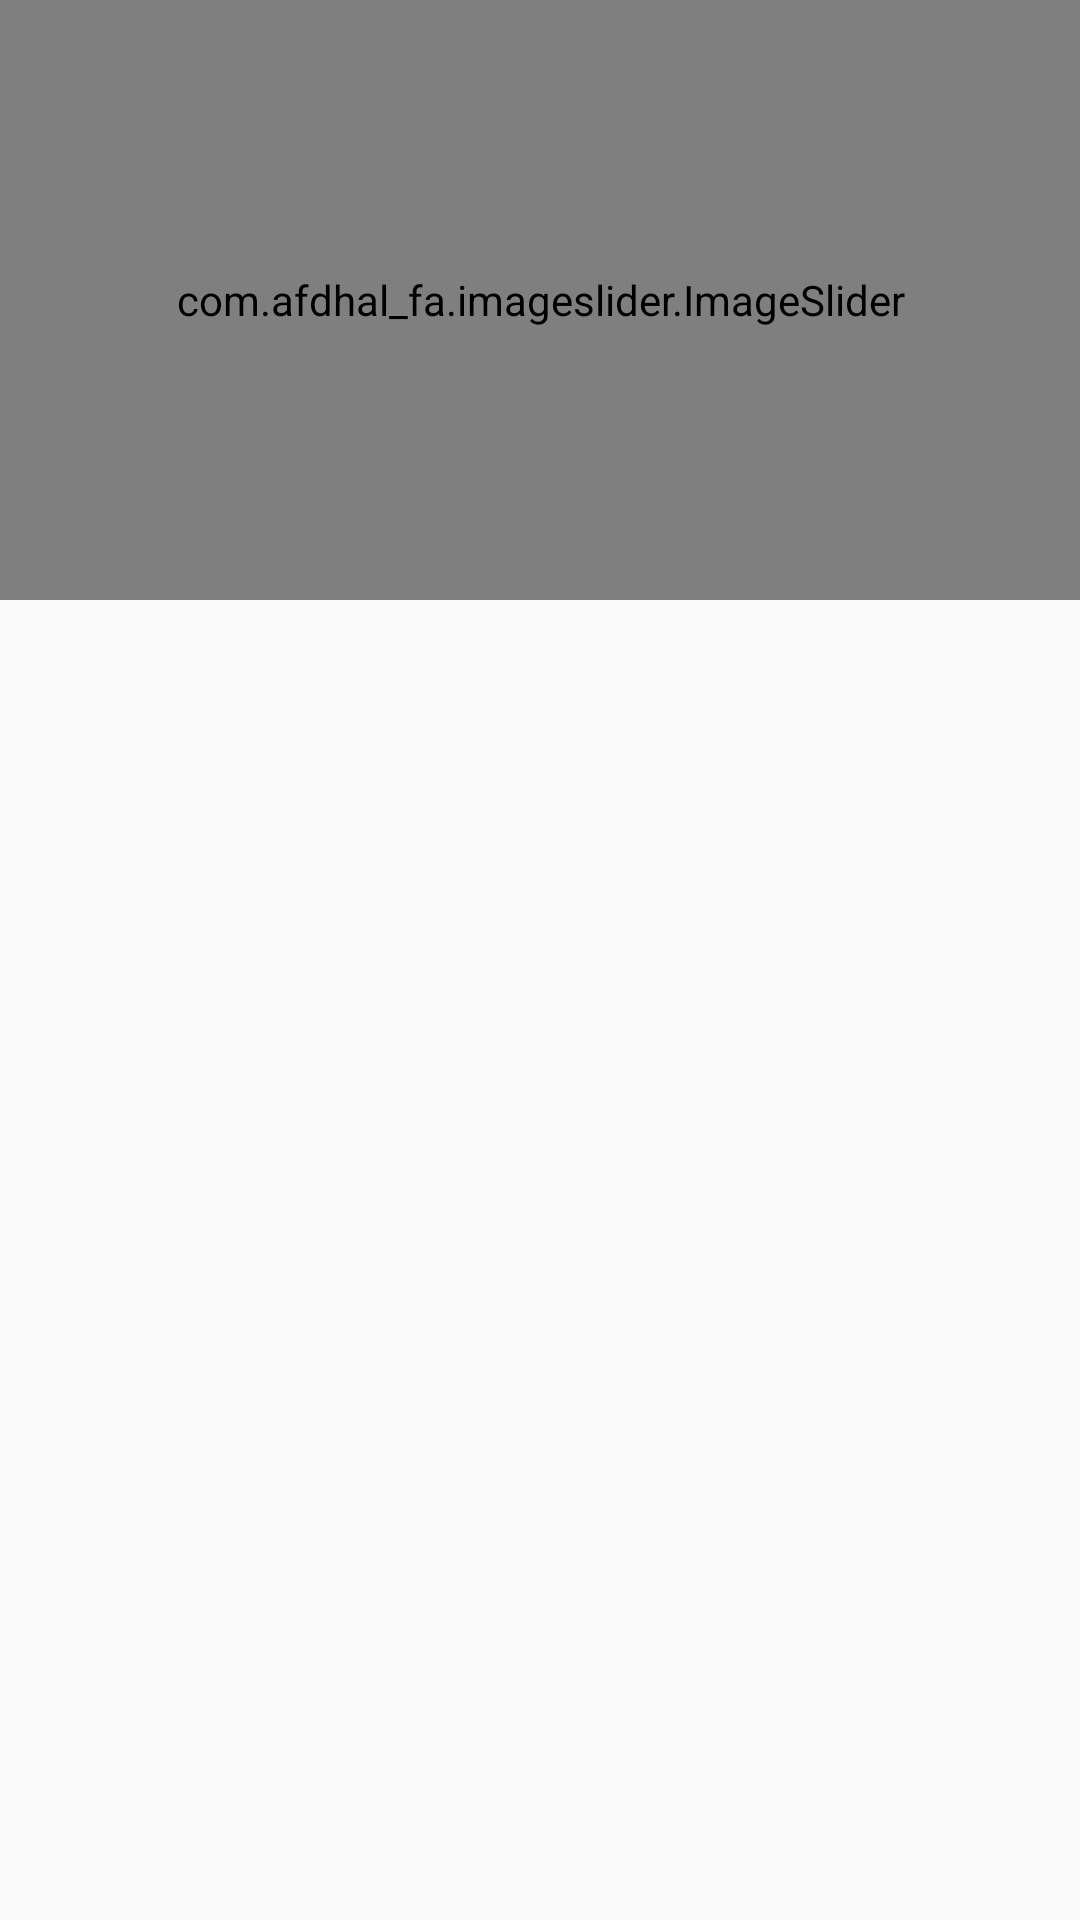

Write the Android layout XML for this screen, with the resource values it uses.
<!-- AndroidManifest.xml: application theme Theme.21TwelvePractical -->
<!-- res/layout/activity_product_details.xml -->
<?xml version="1.0" encoding="utf-8"?>
<layout xmlns:android="http://schemas.android.com/apk/res/android"
    xmlns:app="http://schemas.android.com/apk/res-auto"
    xmlns:tools="http://schemas.android.com/tools">

    <data>

    </data>

    <androidx.constraintlayout.widget.ConstraintLayout
        android:layout_width="match_parent"
        android:layout_height="match_parent"
        tools:context=".activity.productDetails.ProductDetailsActivity">

        <com.afdhal_fa.imageslider.ImageSlider
            android:id="@+id/imageSlide"
            android:layout_width="match_parent"
            android:layout_height="200dp"
            app:iss_auto_cycle="true"
            app:iss_delay="1"
            app:iss_image_scaleType="fitXY"
            app:iss_period="1000"
            app:layout_constraintStart_toStartOf="parent"
            app:layout_constraintEnd_toEndOf="parent"
            app:layout_constraintTop_toTopOf="parent"/>

        <TextView
            android:id="@+id/tvProductDetailsShow"
            android:layout_width="0dp"
            android:layout_height="wrap_content"
            android:layout_margin="20dp"
            android:paddingBottom="10dp"
            app:layout_constraintTop_toBottomOf="@id/imageSlide"
            app:layout_constraintEnd_toEndOf="parent"
            app:layout_constraintStart_toStartOf="parent"/>

    </androidx.constraintlayout.widget.ConstraintLayout>
</layout>
<!-- resources referenced by this layout -->
<resources>
  <style name="Theme.21TwelvePractical" parent="Theme.AppCompat.Light.NoActionBar">
          
          <item name="colorPrimary">@color/purple_500</item>
          <item name="colorPrimaryVariant">@color/purple_700</item>
          <item name="colorOnPrimary">@color/white</item>
          
          <item name="colorSecondary">@color/teal_200</item>
          <item name="colorSecondaryVariant">@color/teal_700</item>
          <item name="colorOnSecondary">@color/black</item>
          
          
      </style>
  <!-- not gathered from this repository: default colours our renderer supplied (Android Studio template values) -->
  <color name="purple_500">#FF6200EE</color>
  <color name="purple_700">#FF3700B3</color>
  <color name="teal_200">#FF03DAC5</color>
  <color name="teal_700">#FF018786</color>
  <color name="black">#FF000000</color>
  <color name="white">#FFFFFFFF</color>
</resources>
